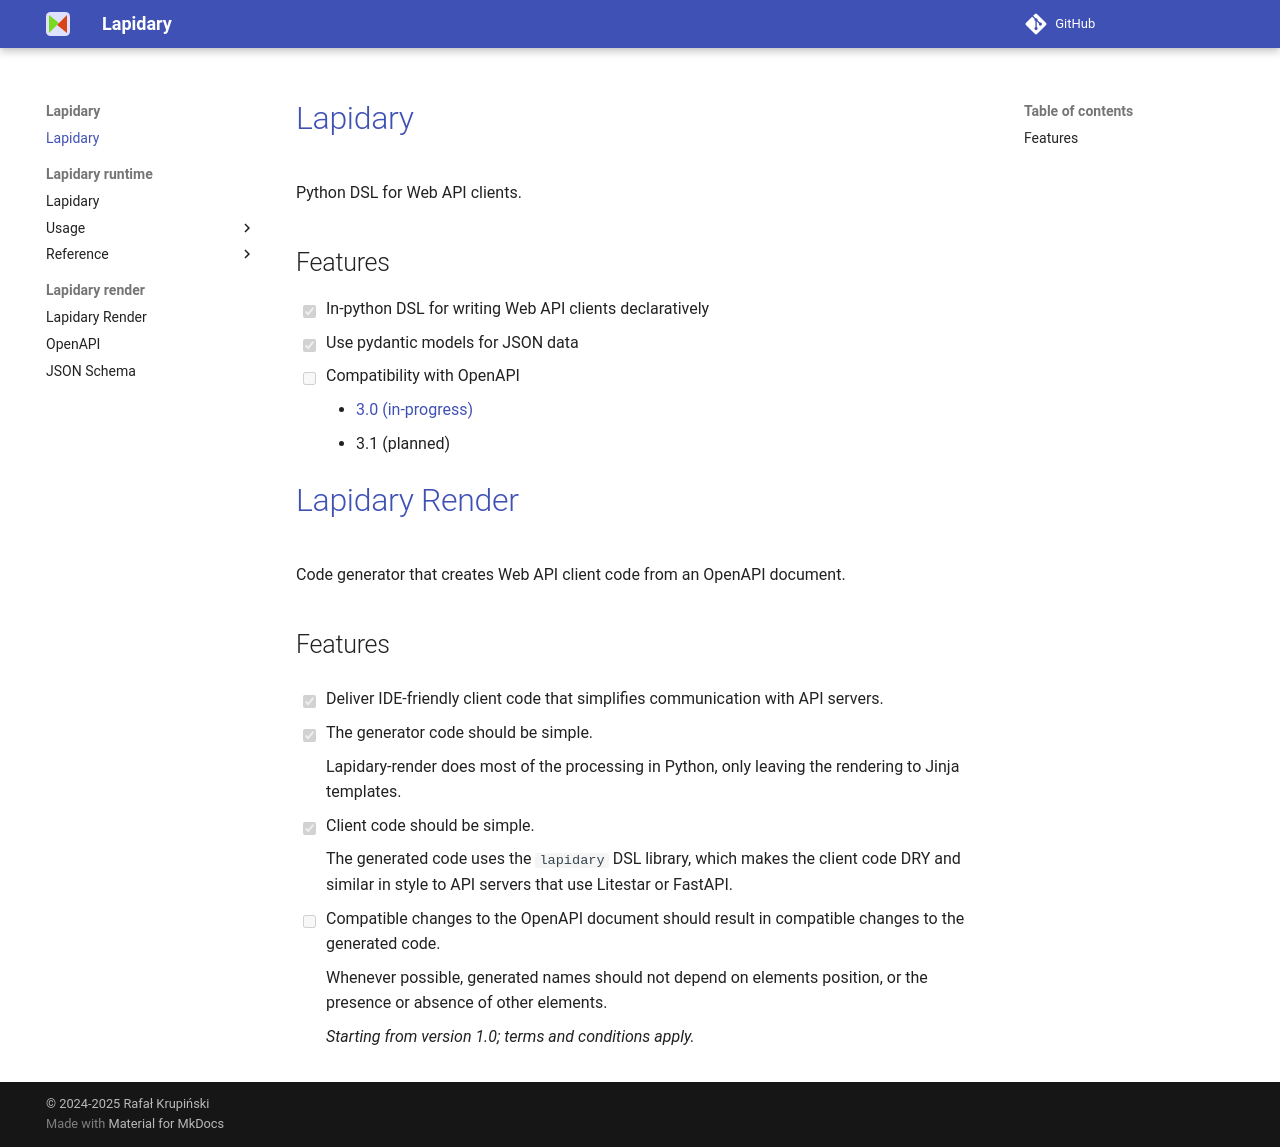

repository: python-lapidary/docs · page: index.html · generator: mkdocs

# [Lapidary](lapidary/docs/index.md)

Python DSL for Web API clients.

## Features

- [x] In-python DSL for writing Web API clients declaratively
- [x] Use pydantic models for JSON data
- [ ] Compatibility with OpenAPI
    - [3.0 (in-progress)](lapidary-render/docs/openapi.md)
    - 3.1 (planned)

# [Lapidary Render](./lapidary-render/docs/index.md)

Code generator that creates Web API client code from an OpenAPI document.

## Features

- [x] Deliver IDE-friendly client code that simplifies communication with API servers.

- [x] The generator code should be simple.

    Lapidary-render does most of the processing in Python, only leaving the rendering to Jinja templates.

- [x] Client code should be simple.

    The generated code uses the `lapidary` DSL library, which makes the client code DRY and similar in style to API servers that use Litestar or FastAPI.

- [ ] Compatible changes to the OpenAPI document should result in compatible changes to the generated code.

    Whenever possible, generated names should not depend on elements position, or the presence or absence of other elements.

    *Starting from version 1.0; terms and conditions apply.*
